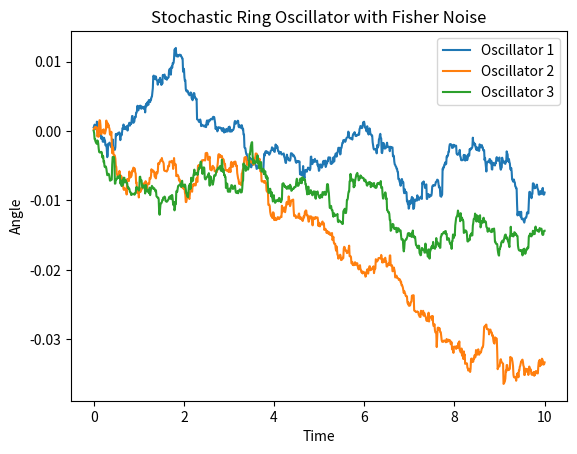

Here is the Python script that generated this plot:
# -*- coding: utf-8 -*-
"""
Created on Mon Nov  6 22:21:48 2023

[redacted]
"""

import numpy as np
import matplotlib.pyplot as plt

# Parameters
n_oscillators = 3  # Number of oscillators in the ring
total_time = 10.0  # Total simulation time
dt = 0.01  # Time step
num_steps = int(total_time / dt)

# Initialize arrays to store results
angles = np.zeros((num_steps, n_oscillators))
times = np.linspace(0, total_time, num_steps)

# Fisher noise parameters
noise_intensity = 0.1  # Intensity of Fisher noise
kappa = 5  # Fisher parameter

# Initial conditions
initial_angles = np.random.uniform(0, 2 * np.pi, n_oscillators)

# Simulation loop
for i in range(num_steps):
    for j in range(n_oscillators):
        # Fisher noise
        dW = np.random.vonmises(0, kappa, 1)[0]

        # Dynamics of the oscillator
        # Simplified example: Apply Fisher noise to the angle
        dtheta = dW * noise_intensity * np.random.normal() * dt

        # Update angle
        angles[i, j] = angles[i - 1, j] + dtheta

# Plot the results
for j in range(n_oscillators):
    plt.plot(times, angles[:, j], label=f'Oscillator {j + 1}')

plt.xlabel('Time')
plt.ylabel('Angle')
plt.title('Stochastic Ring Oscillator with Fisher Noise')
plt.legend()
plt.show()
